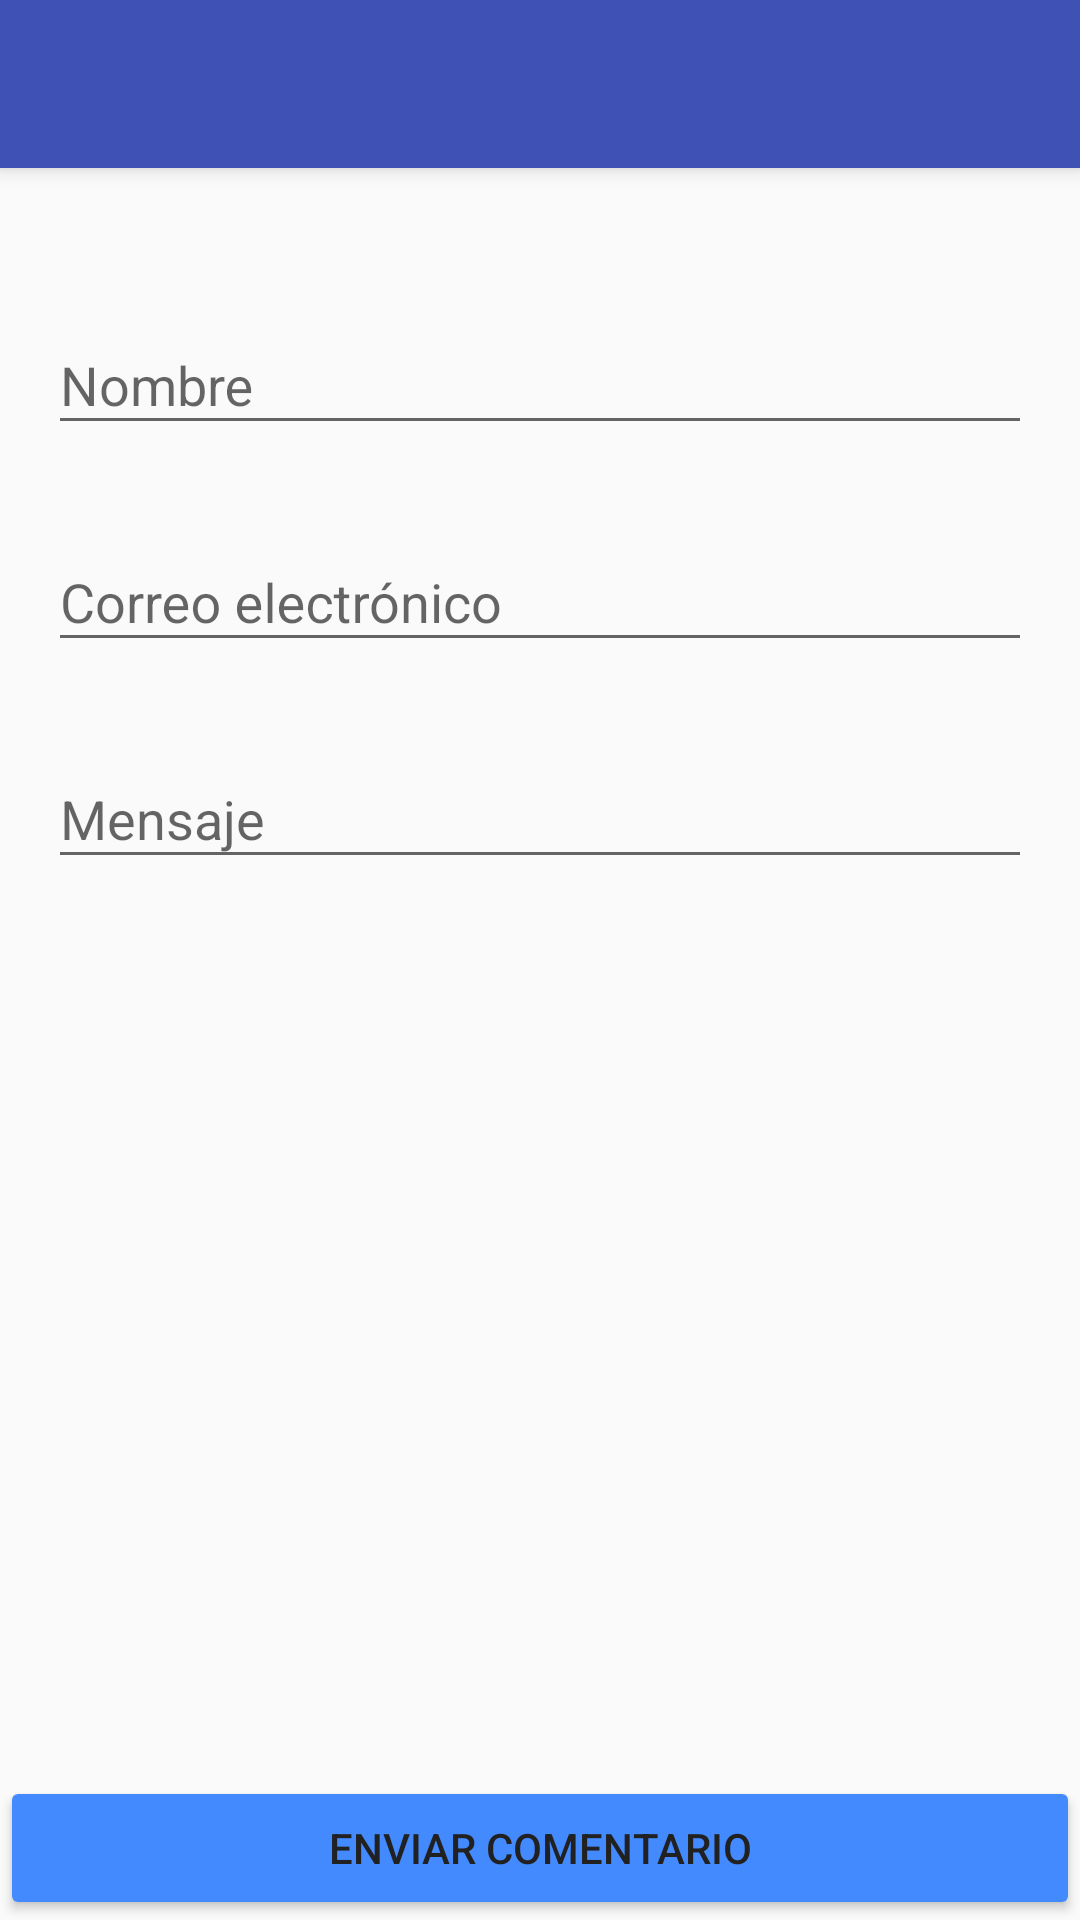

Reconstruct the res/layout file that produces this screen, plus the resources it refers to.
<!-- AndroidManifest.xml: application theme AppTheme -->
<!-- res/layout/activity_contact.xml -->
<?xml version="1.0" encoding="utf-8"?>
<androidx.constraintlayout.widget.ConstraintLayout xmlns:android="http://schemas.android.com/apk/res/android"
    xmlns:app="http://schemas.android.com/apk/res-auto"
    xmlns:tools="http://schemas.android.com/tools"
    android:layout_width="match_parent"
    android:layout_height="match_parent"
    tools:context=".ContactActivity">

    <include android:id="@+id/actionBarContact"
        layout="@layout/action_bar"/>

    <ScrollView
        android:id="@+id/scrollContact"
        android:layout_width="match_parent"
        android:layout_height="match_parent"
        app:layout_constraintBottom_toTopOf="@id/actionBarContact"
        >

        <androidx.constraintlayout.widget.ConstraintLayout
            android:id="@+id/constraintForm"
            android:layout_width="match_parent"
            android:layout_height="match_parent"
            android:paddingTop="?attr/actionBarSize"
            android:paddingBottom="@dimen/padding_constrainFromBottom"
            android:layout_marginTop="@dimen/margin_top_constrain">

            <TextView
                android:id="@+id/tvTitleFormContacto"
                android:layout_width="wrap_content"
                android:layout_height="wrap_content"
                android:textStyle="bold"
                android:theme="@style/title"
                app:layout_constraintEnd_toStartOf="parent"
                app:layout_constraintStart_toEndOf="parent"
                app:layout_constraintBottom_toTopOf="@id/constraintForm"
                />

            <com.google.android.material.textfield.TextInputLayout
                android:id="@+id/tiName"
                android:layout_width="match_parent"
                android:layout_height="wrap_content"
                android:layout_marginLeft="@dimen/margin_left_constrain"
                android:layout_marginTop="@dimen/margin_top_constrain"
                android:layout_marginRight="@dimen/margin_right_constrain"
                app:layout_constraintTop_toBottomOf="@id/tvTitleFormContacto"
                >

                <com.google.android.material.textfield.TextInputEditText
                    android:id="@+id/teName"
                    android:layout_width="match_parent"
                    android:layout_height="wrap_content"
                    android:hint="@string/text_name" />
            </com.google.android.material.textfield.TextInputLayout>

            <com.google.android.material.textfield.TextInputLayout
                android:id="@+id/tiEmail"
                android:layout_width="match_parent"
                android:layout_height="wrap_content"
                android:layout_marginLeft="@dimen/margin_left_constrain"
                android:layout_marginRight="@dimen/margin_right_constrain"
                android:layout_marginTop="@dimen/margin_top_constrain"
                app:layout_constraintTop_toBottomOf="@id/tiName">

                <com.google.android.material.textfield.TextInputEditText
                    android:id="@+id/teEmail"
                    android:layout_width="match_parent"
                    android:layout_height="wrap_content"
                    android:hint="@string/text_email"/>

            </com.google.android.material.textfield.TextInputLayout>

            <com.google.android.material.textfield.TextInputLayout
                android:id="@+id/tiMessage"
                android:layout_width="match_parent"
                android:layout_height="wrap_content"
                android:layout_marginLeft="@dimen/margin_left_constrain"
                android:layout_marginRight="@dimen/margin_right_constrain"
                android:layout_marginTop="@dimen/margin_top_constrain"
                app:layout_constraintTop_toBottomOf="@id/tiEmail">

                <com.google.android.material.textfield.TextInputEditText
                    android:id="@+id/teMessage"
                    android:layout_width="match_parent"
                    android:layout_height="wrap_content"
                    android:hint="@string/text_message"/>

            </com.google.android.material.textfield.TextInputLayout>


        </androidx.constraintlayout.widget.ConstraintLayout>

    </ScrollView>

    <androidx.appcompat.widget.AppCompatButton
        android:id="@+id/btnSend"
        android:layout_width="match_parent"
        android:layout_height="wrap_content"
        app:layout_constraintBottom_toBottomOf="parent"
        android:theme="@style/button"
        android:text="@string/text_button_send" />

</androidx.constraintlayout.widget.ConstraintLayout>
<!-- res/layout/action_bar.xml (included above) -->
<?xml version="1.0" encoding="utf-8"?>
<androidx.appcompat.widget.Toolbar xmlns:android="http://schemas.android.com/apk/res/android"
    xmlns:app="http://schemas.android.com/apk/res-auto"
    android:layout_width="match_parent"
    android:layout_height="?attr/actionBarSize"
    android:background="@color/colorPrimary"
    android:elevation="@dimen/elevation_action_bar"
    android:theme="@style/ThemeOverlay.AppCompat.ActionBar"
    app:popupTheme="@style/ThemeOverlay.AppCompat.Light"
    >

    <ImageView
        android:layout_height="15dp"
        android:layout_width="15dp"
        app:logo="@drawable/pawprint"

        />

</androidx.appcompat.widget.Toolbar>
<!-- resources referenced by this layout -->
<resources>
  <color name="colorPrimary">#3F51B5</color>
  <dimen name="elevation_action_bar">4dp</dimen>
  <dimen name="margin_left_constrain">16dp</dimen>
  <dimen name="margin_right_constrain">16dp</dimen>
  <dimen name="margin_top_constrain">20dp</dimen>
  <dimen name="padding_constrainFromBottom">80dp</dimen>
  <!-- drawable pawprint: png bitmap (drawable-hdpi, 108923 bytes) -->
  <string name="text_button_send">Enviar comentario</string>
  <string name="text_email">Correo electrónico</string>
  <string name="text_message">Mensaje</string>
  <string name="text_name">Nombre</string>
  <style name="button" parent="Theme.AppCompat.Light">
          <item name="colorButtonNormal">@color/colorAccent</item>
          <item name="android:colorActivatedHighlight">@color/colorAccent</item>
          <item name="android:textColor">@color/colorPrimaryText</item>
      </style>
  <style name="title" parent="Theme.AppCompat.Light">
          <item name="android:textSize">30dp</item>
      </style>
  <style name="AppTheme" parent="Theme.AppCompat.Light.NoActionBar">
          
          <item name="colorPrimary">@color/colorPrimary</item>
          <item name="colorPrimaryDark">@color/colorPrimaryDark</item>
          <item name="colorAccent">@color/colorAccent</item>
      </style>
  <color name="colorAccent">#448AFF</color>
  <color name="colorPrimaryText">#212121</color>
  <color name="colorPrimaryDark">#303F9F</color>
</resources>
